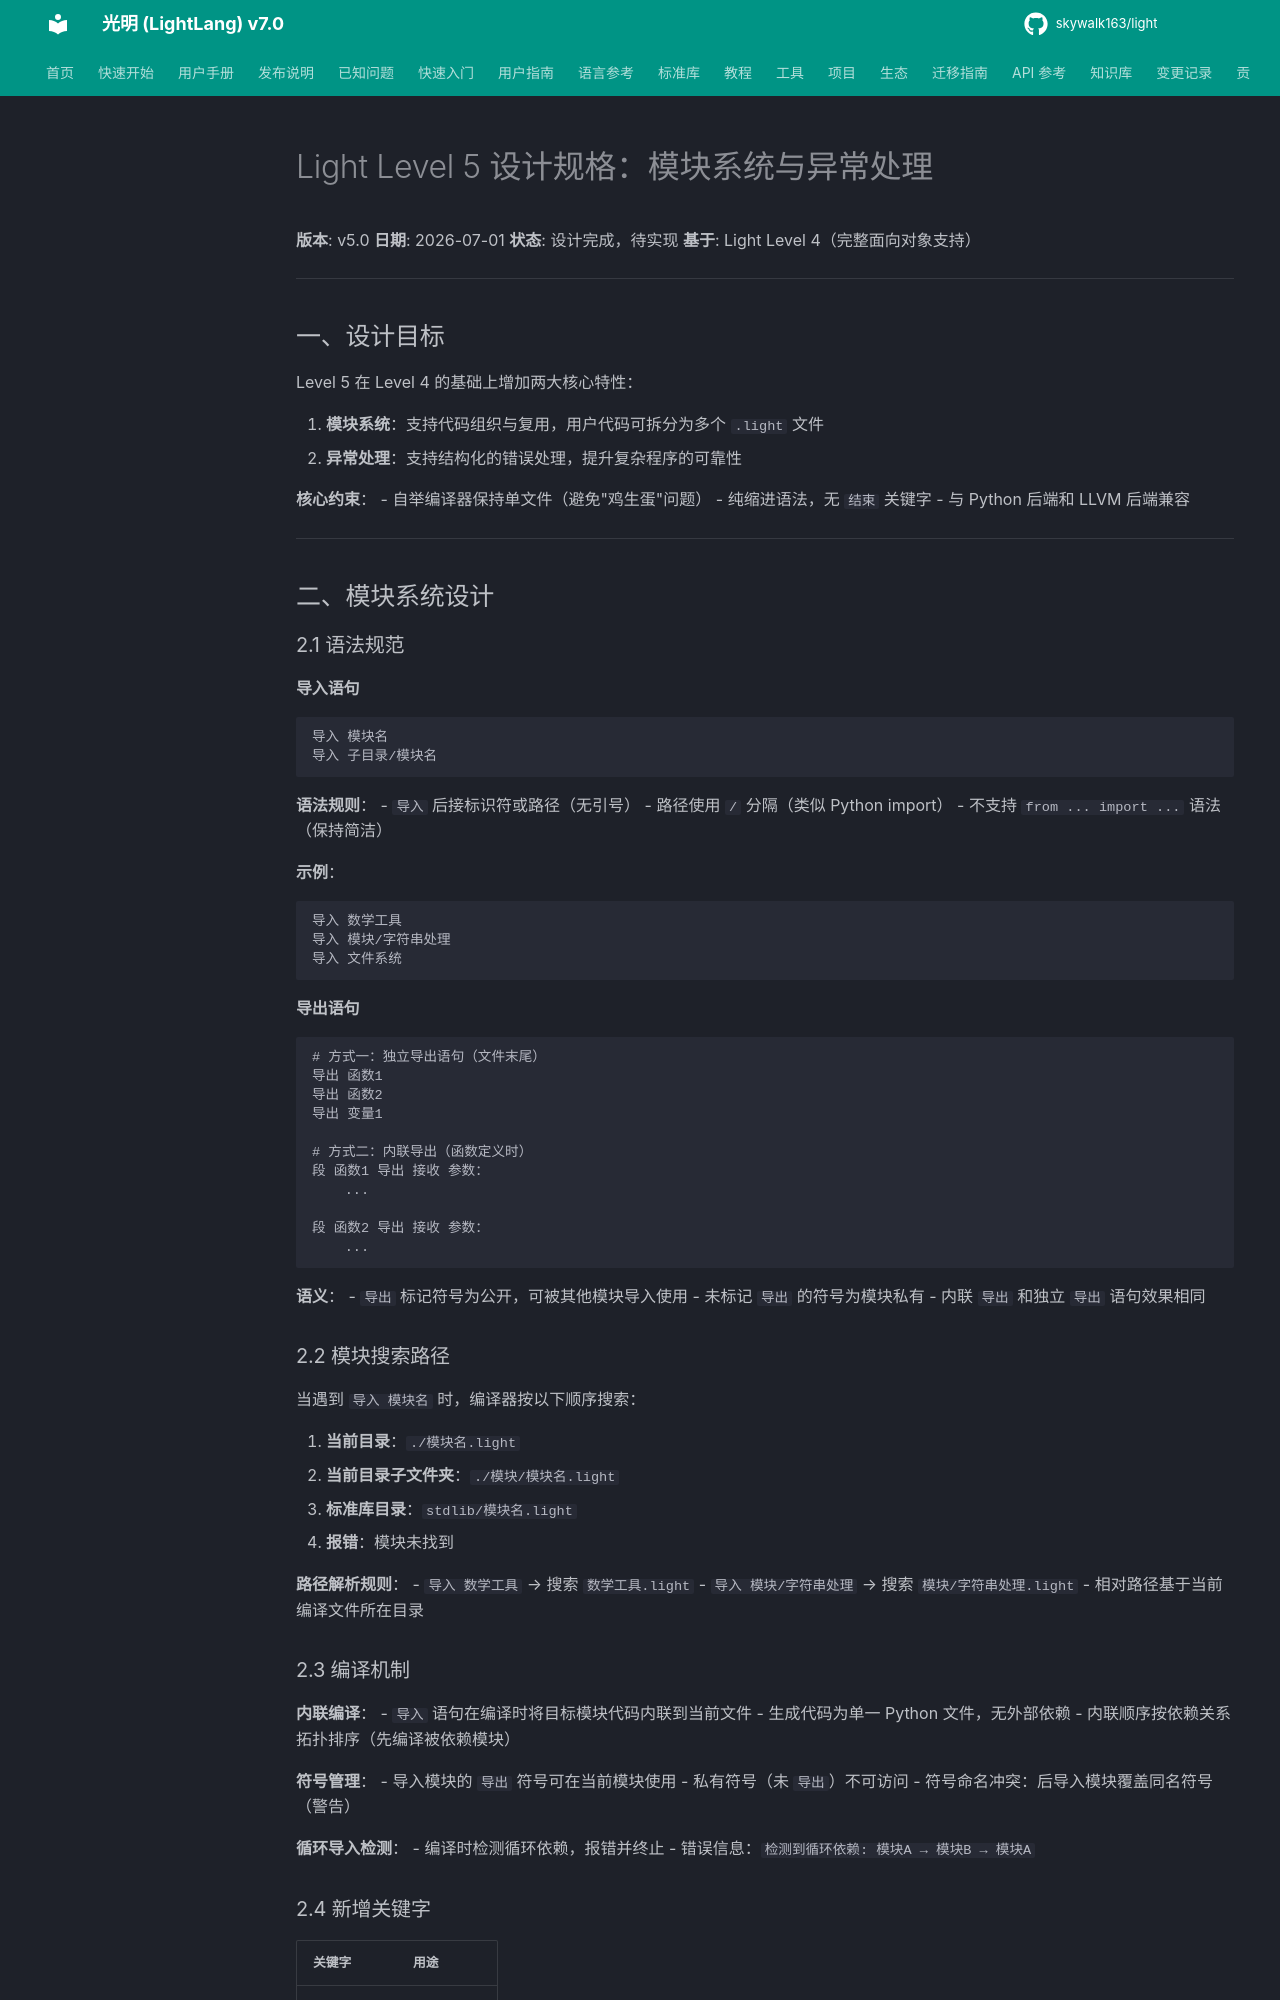

repository: skywalk163/light · page: superpowers/specs/2026-07-01-level5-module-exception-design/index.html · generator: mkdocs

# Light Level 5 设计规格：模块系统与异常处理

**版本**: v5.0
**日期**: 2026-07-01
**状态**: 设计完成，待实现
**基于**: Light Level 4（完整面向对象支持）

---

## 一、设计目标

Level 5 在 Level 4 的基础上增加两大核心特性：

1. **模块系统**：支持代码组织与复用，用户代码可拆分为多个 `.light` 文件
2. **异常处理**：支持结构化的错误处理，提升复杂程序的可靠性

**核心约束**：
- 自举编译器保持单文件（避免"鸡生蛋"问题）
- 纯缩进语法，无 `结束` 关键字
- 与 Python 后端和 LLVM 后端兼容

---

## 二、模块系统设计

### 2.1 语法规范

#### 导入语句

```
导入 模块名
导入 子目录/模块名
```

**语法规则**：
- `导入` 后接标识符或路径（无引号）
- 路径使用 `/` 分隔（类似 Python import）
- 不支持 `from ... import ...` 语法（保持简洁）

**示例**：
```
导入 数学工具
导入 模块/字符串处理
导入 文件系统
```

#### 导出语句

```
# 方式一：独立导出语句（文件末尾）
导出 函数1
导出 函数2
导出 变量1

# 方式二：内联导出（函数定义时）
段 函数1 导出 接收 参数：
    ...

段 函数2 导出 接收 参数：
    ...
```

**语义**：
- `导出` 标记符号为公开，可被其他模块导入使用
- 未标记 `导出` 的符号为模块私有
- 内联 `导出` 和独立 `导出` 语句效果相同

### 2.2 模块搜索路径

当遇到 `导入 模块名` 时，编译器按以下顺序搜索：

1. **当前目录**：`./模块名.light`
2. **当前目录子文件夹**：`./模块/模块名.light`
3. **标准库目录**：`stdlib/模块名.light`
4. **报错**：模块未找到

**路径解析规则**：
- `导入 数学工具` → 搜索 `数学工具.light`
- `导入 模块/字符串处理` → 搜索 `模块/字符串处理.light`
- 相对路径基于当前编译文件所在目录

### 2.3 编译机制

**内联编译**：
- `导入` 语句在编译时将目标模块代码内联到当前文件
- 生成代码为单一 Python 文件，无外部依赖
- 内联顺序按依赖关系拓扑排序（先编译被依赖模块）

**符号管理**：
- 导入模块的 `导出` 符号可在当前模块使用
- 私有符号（未 `导出`）不可访问
- 符号命名冲突：后导入模块覆盖同名符号（警告）

**循环导入检测**：
- 编译时检测循环依赖，报错并终止
- 错误信息：`检测到循环依赖: 模块A → 模块B → 模块A`
